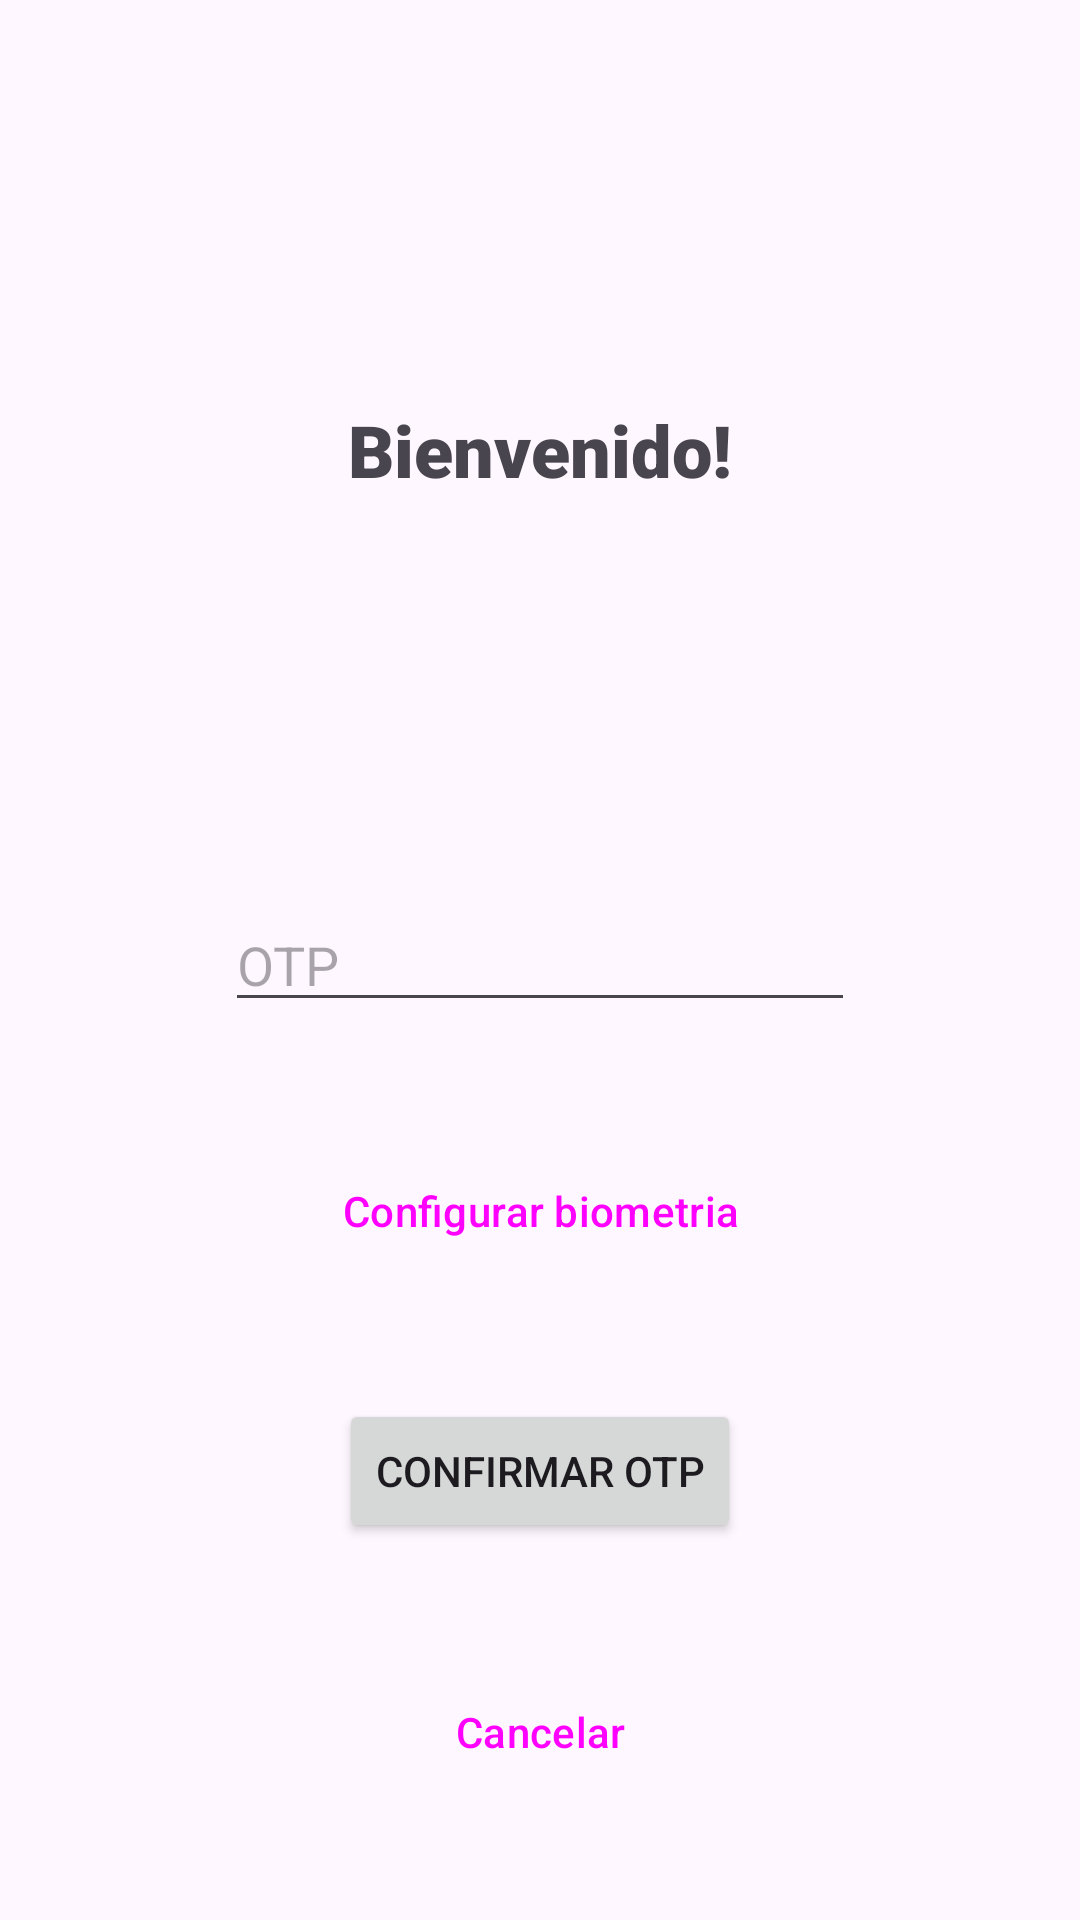

This screen was rendered from an Android layout file. Write that file and the resources it references.
<!-- AndroidManifest.xml: application theme Theme.DesarrolloDeAplicacionesI -->
<!-- res/layout/activity_password.xml -->
<?xml version="1.0" encoding="utf-8"?>
<androidx.constraintlayout.widget.ConstraintLayout xmlns:android="http://schemas.android.com/apk/res/android"
    xmlns:app="http://schemas.android.com/apk/res-auto"
    xmlns:tools="http://schemas.android.com/tools"
    android:layout_width="match_parent"
    android:layout_height="match_parent">

    <EditText
        android:id="@+id/editTextNumberPassword"
        android:layout_width="wrap_content"
        android:layout_height="wrap_content"
        android:ems="10"
        android:hint="OTP"
        android:inputType="number|numberPassword"
        app:layout_constraintBottom_toBottomOf="parent"
        app:layout_constraintEnd_toEndOf="parent"
        app:layout_constraintStart_toStartOf="parent"
        app:layout_constraintTop_toTopOf="parent" />

    <Button
        android:id="@+id/button"
        android:layout_width="wrap_content"
        android:layout_height="wrap_content"
        android:onClick="onConfirm"
        android:text="Confirmar OTP"
        app:layout_constraintBottom_toBottomOf="parent"
        app:layout_constraintEnd_toEndOf="parent"
        app:layout_constraintStart_toStartOf="parent"
        app:layout_constraintTop_toBottomOf="@+id/editTextNumberPassword" />

    <TextView
        android:id="@+id/textView"
        android:layout_width="wrap_content"
        android:layout_height="wrap_content"
        android:fontFamily="sans-serif-black"
        android:text="Bienvenido!"
        android:textSize="24sp"
        app:layout_constraintBottom_toTopOf="@+id/editTextNumberPassword"
        app:layout_constraintEnd_toEndOf="parent"
        app:layout_constraintStart_toStartOf="parent"
        app:layout_constraintTop_toTopOf="parent" />

    <Button
        android:id="@+id/button2"
        style="@style/Widget.Material3.Button.OutlinedButton"
        android:layout_width="wrap_content"
        android:layout_height="wrap_content"
        android:text="Configurar biometria"
        app:layout_constraintBottom_toTopOf="@+id/button"
        app:layout_constraintEnd_toEndOf="parent"
        app:layout_constraintStart_toStartOf="parent"
        app:layout_constraintTop_toBottomOf="@+id/editTextNumberPassword" />

    <Button
        android:id="@+id/button5"
        style="@style/Widget.Material3.Button.OutlinedButton"
        android:layout_width="wrap_content"
        android:layout_height="wrap_content"
        android:onClick="onBack"
        android:text="Cancelar"
        app:layout_constraintBottom_toBottomOf="parent"
        app:layout_constraintEnd_toEndOf="parent"
        app:layout_constraintStart_toStartOf="parent"
        app:layout_constraintTop_toBottomOf="@+id/button" />

</androidx.constraintlayout.widget.ConstraintLayout>
<!-- resources referenced by this layout -->
<resources>
  <style name="Theme.DesarrolloDeAplicacionesI" parent="Base.Theme.DesarrolloDeAplicacionesI" />
  <style name="Base.Theme.DesarrolloDeAplicacionesI" parent="Theme.Material3.DayNight.NoActionBar">
          
          
      </style>
</resources>
